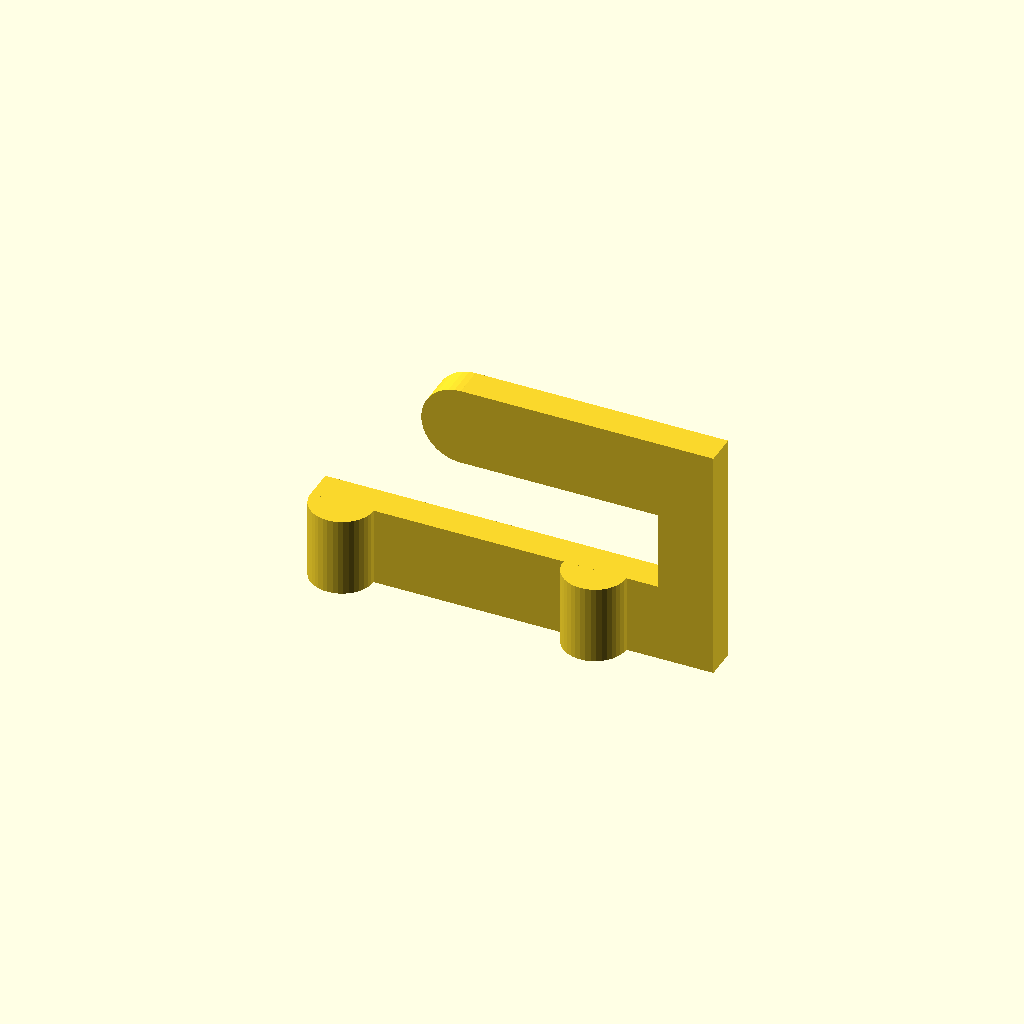
Cell 1: the model at its default parameters.
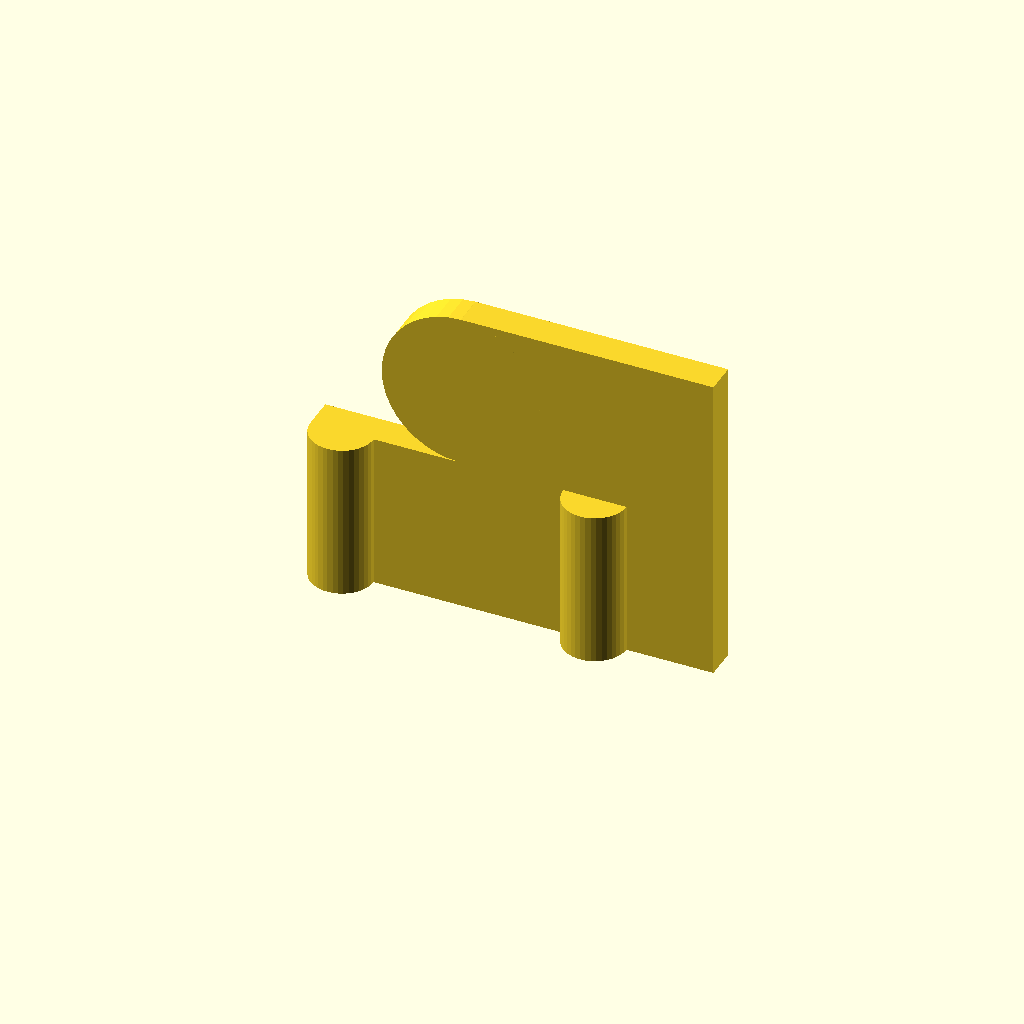
Cell 2: the same model with spacerLen = 20.
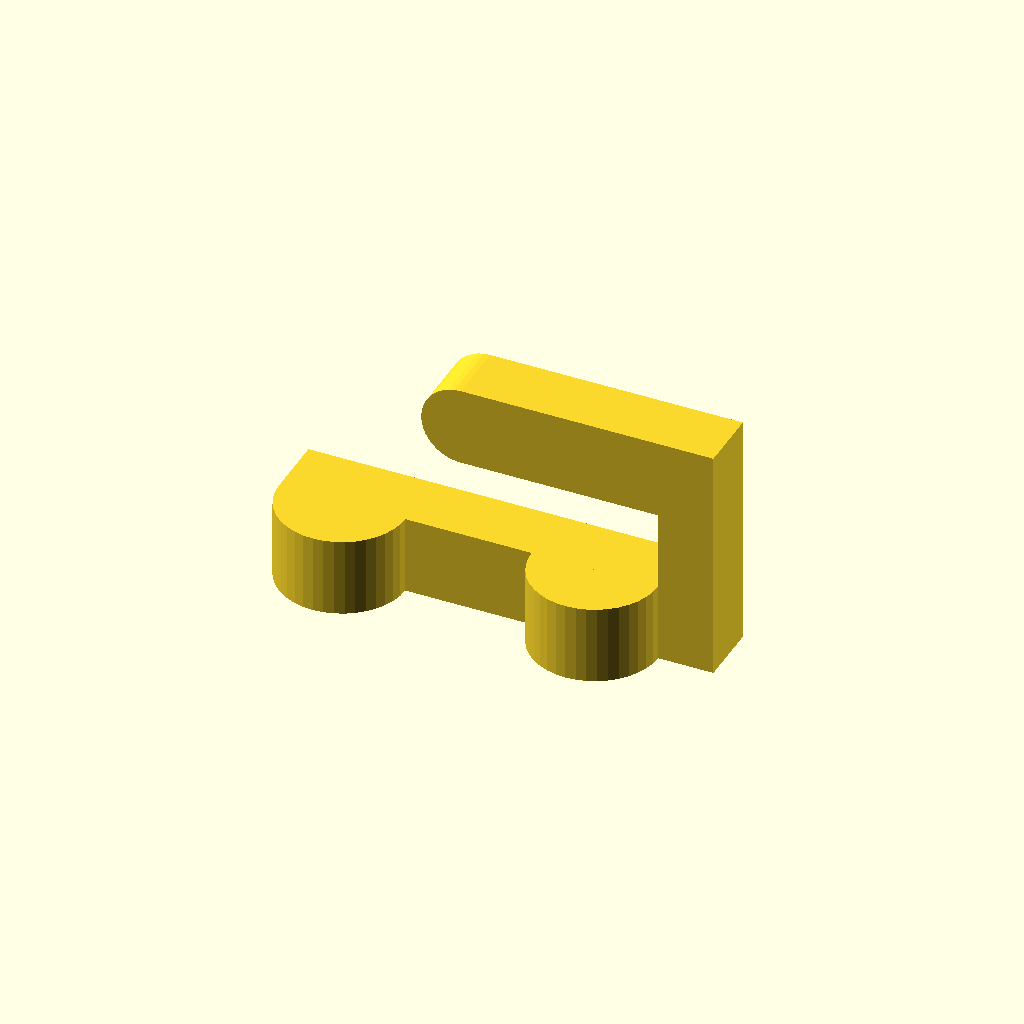
Cell 3: the same model with spacerDia = 16.
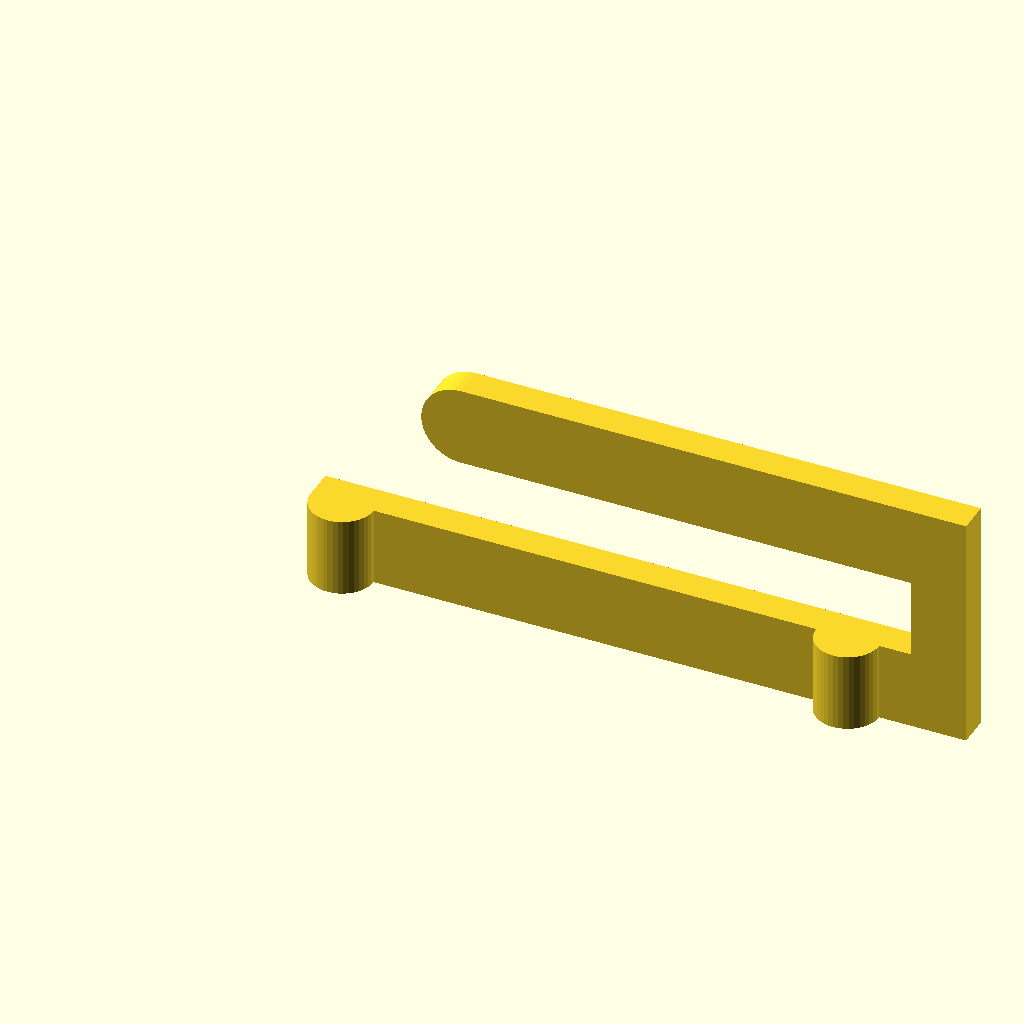
Cell 4: spacerDist = 64 (everything else at default).
One fixed orthographic camera (rotation 55°, 0°, 25°; colour scheme Cornfield) for every cell.
The OpenSCAD source (r2x/src/bltouch.scad):
spacerLen  = 10;
spacerDia  = 8;
spacerDist = 32;

$fn=40;

cylinder(d=spacerDia, h=spacerLen);
translate([spacerDist,0,0]) cylinder(d=spacerDia, h=spacerLen);
translate([-spacerDia/2,0,0]) cube([spacerDist+spacerDia/2+15,spacerDia/2,spacerLen]);
translate([spacerDist+15-7,0,0]) cube([7,spacerDia/2,spacerLen+20]);
translate([15,0,20]) cube([spacerDist,spacerDia/2,spacerLen]);
translate([15,0,20+spacerLen/2]) rotate([-90,0,0]) cylinder(d=spacerLen, h=spacerDia/2);
Customizer parameters (derived from the source; name, type, default, range or options):
spacerLen: number, default 10
spacerDia: number, default 8
spacerDist: number, default 32
